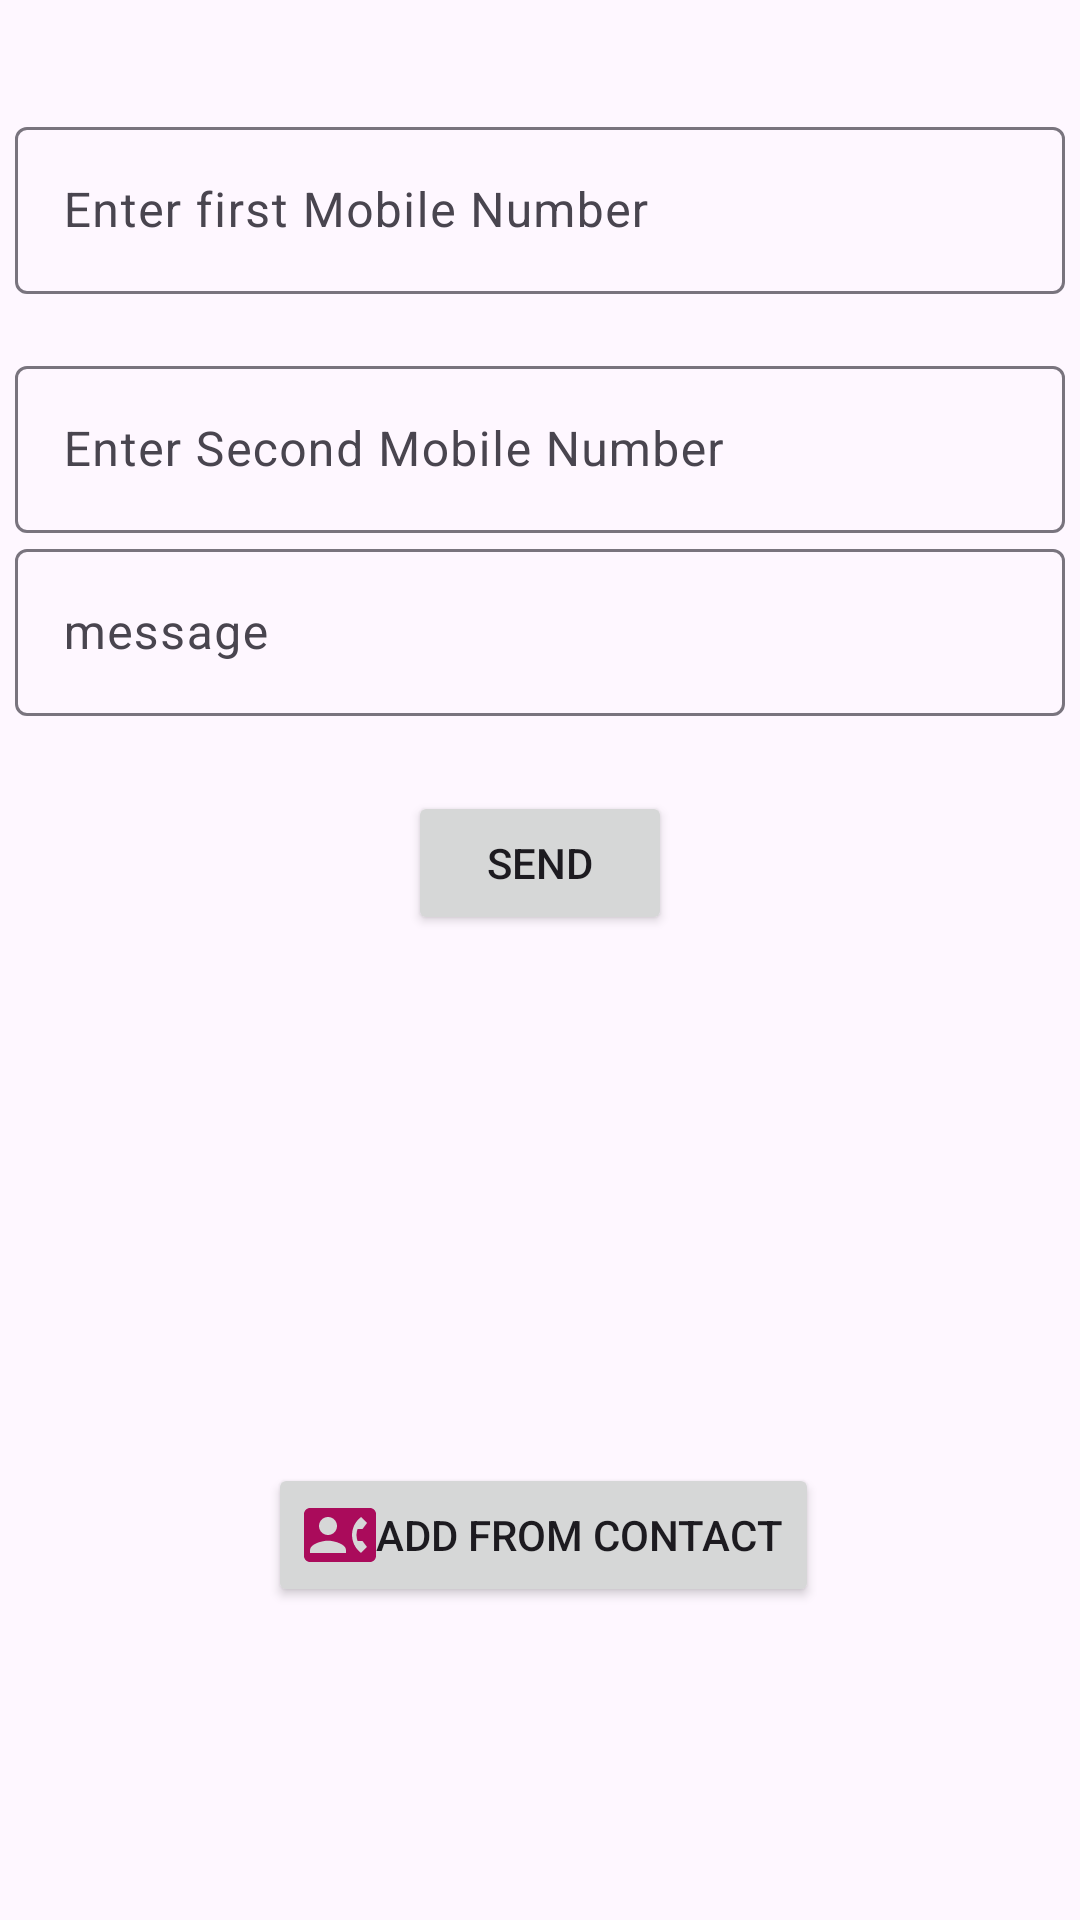

Write the Android layout XML for this screen, with the resource values it uses.
<!-- AndroidManifest.xml: application theme Theme.Protectress -->
<!-- res/layout/activity_sms.xml -->
<?xml version="1.0" encoding="utf-8"?>
<androidx.constraintlayout.widget.ConstraintLayout xmlns:android="http://schemas.android.com/apk/res/android"
    xmlns:app="http://schemas.android.com/apk/res-auto"
    xmlns:tools="http://schemas.android.com/tools"
    android:layout_width="match_parent"
    android:layout_height="match_parent"
    tools:context=".Ui.SmsActivity">


    <com.google.android.material.textfield.TextInputLayout
        android:id="@+id/textInputLayout7"
        android:layout_width="350dp"
        android:layout_height="wrap_content"
        android:gravity="center"
        app:layout_constraintBottom_toBottomOf="parent"
        app:layout_constraintEnd_toEndOf="parent"
        app:layout_constraintHorizontal_bias="0.491"
        app:layout_constraintStart_toStartOf="parent"
        app:layout_constraintTop_toTopOf="parent"
        app:layout_constraintVertical_bias="0.064">

        <EditText
            android:id="@+id/textPhoneNumber1"
            android:layout_width="match_parent"
            android:layout_height="match_parent"
            android:hint="Enter first Mobile Number"
            tools:layout_editor_absoluteX="2dp"
            tools:layout_editor_absoluteY="3dp" />

    </com.google.android.material.textfield.TextInputLayout>

    <com.google.android.material.textfield.TextInputLayout
        android:id="@+id/textInputLayout8"
        android:layout_width="350dp"
        android:layout_height="wrap_content"
        app:layout_constraintBottom_toBottomOf="parent"
        app:layout_constraintEnd_toEndOf="parent"
        app:layout_constraintHorizontal_bias="0.491"
        app:layout_constraintStart_toStartOf="parent"
        app:layout_constraintTop_toBottomOf="@+id/textInputLayout7"
        app:layout_constraintVertical_bias="0.039">

        <EditText
            android:id="@+id/textPhoneNumber2"
            android:layout_width="match_parent"
            android:layout_height="match_parent"
            android:hint="Enter Second Mobile Number"></EditText>
    </com.google.android.material.textfield.TextInputLayout>

    <com.google.android.material.textfield.TextInputLayout
        android:id="@+id/msg"
        android:layout_width="350dp"
        android:layout_height="wrap_content"
        app:layout_constraintEnd_toEndOf="parent"
        app:layout_constraintHorizontal_bias="0.491"
        app:layout_constraintStart_toStartOf="parent"
        app:layout_constraintTop_toBottomOf="@+id/textInputLayout8">

        <EditText
            android:layout_width="match_parent"
            android:layout_height="wrap_content"
            android:id="@+id/textMessage"
            android:hint="message" />
    </com.google.android.material.textfield.TextInputLayout>

    <Button
        android:id="@+id/send_btn"
        android:layout_width="wrap_content"
        android:layout_height="wrap_content"
        android:text="Send"
        android:onClick="send_btn"
        app:layout_constraintBottom_toBottomOf="parent"
        app:layout_constraintEnd_toEndOf="parent"
        app:layout_constraintStart_toStartOf="parent"
        app:layout_constraintTop_toBottomOf="@+id/msg"
        app:layout_constraintVertical_bias="0.071" />

    <Button
        android:id="@+id/add_to_contact"
        android:layout_width="wrap_content"
        android:layout_height="wrap_content"
        android:text="Add From Contact"
        android:drawableLeft="@drawable/baseline_contact_phone_24"
        app:layout_constraintBottom_toBottomOf="parent"
        app:layout_constraintEnd_toEndOf="parent"
        app:layout_constraintHorizontal_bias="0.506"
        app:layout_constraintStart_toStartOf="parent"
        app:layout_constraintTop_toBottomOf="@+id/send_btn"
        app:layout_constraintVertical_bias="0.628" />


</androidx.constraintlayout.widget.ConstraintLayout>
<!-- resources referenced by this layout -->
<resources>
  <!-- drawable baseline_contact_phone_24 (drawable) -->
  <vector android:height="24dp" android:tint="#AA0B5B"
      android:viewportHeight="24" android:viewportWidth="24"
      android:width="24dp" xmlns:android="http://schemas.android.com/apk/res/android">
      <path android:fillColor="@android:color/white" android:pathData="M22,3L2,3C0.9,3 0,3.9 0,5v14c0,1.1 0.9,2 2,2h20c1.1,0 1.99,-0.9 1.99,-2L24,5c0,-1.1 -0.9,-2 -2,-2zM8,6c1.66,0 3,1.34 3,3s-1.34,3 -3,3 -3,-1.34 -3,-3 1.34,-3 3,-3zM14,18L2,18v-1c0,-2 4,-3.1 6,-3.1s6,1.1 6,3.1v1zM17.85,14h1.64L21,16l-1.99,1.99c-1.31,-0.98 -2.28,-2.38 -2.73,-3.99 -0.18,-0.64 -0.28,-1.31 -0.28,-2s0.1,-1.36 0.28,-2c0.45,-1.62 1.42,-3.01 2.73,-3.99L21,8l-1.51,2h-1.64c-0.22,0.63 -0.35,1.3 -0.35,2s0.13,1.37 0.35,2z"/>
  </vector>
  <style name="Theme.Protectress" parent="Base.Theme.Protectress" />
  <style name="Base.Theme.Protectress" parent="Theme.Material3.DayNight.NoActionBar">
          
          <item name="colorPrimary">@color/pink</item>
          <item name="drawerArrowStyle">@style/DrawerIconStyle</item>
      </style>
  <color name="pink">#AA0B5B</color>
  <style name="DrawerIconStyle" parent="Widget.AppCompat.DrawerArrowToggle">
          <item name="color">@color/white</item>
      </style>
  <color name="white">#FFFFFFFF</color>
</resources>
